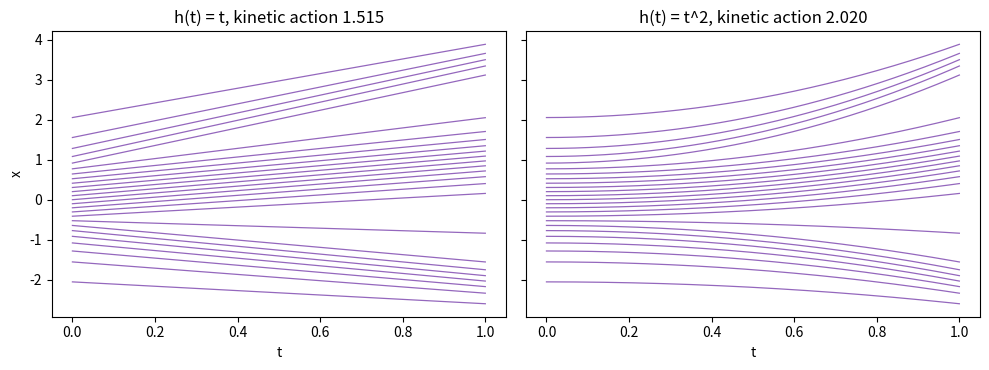
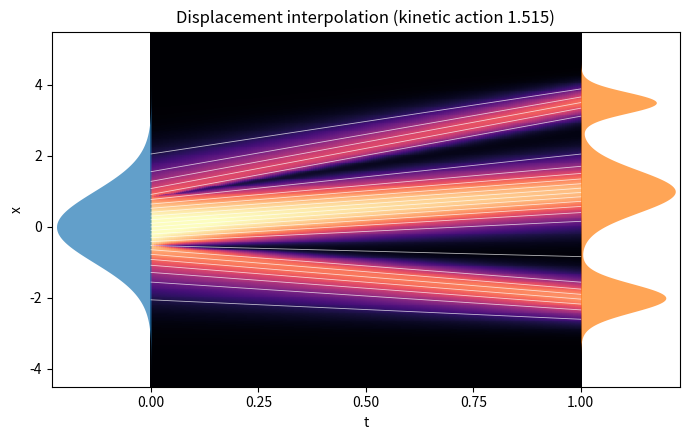
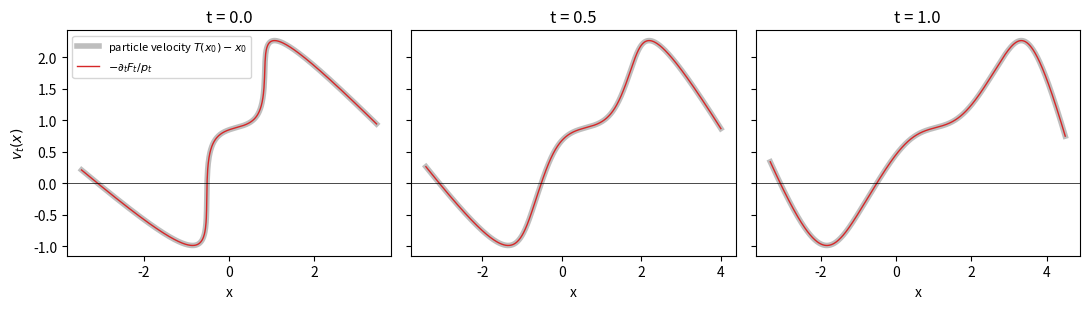
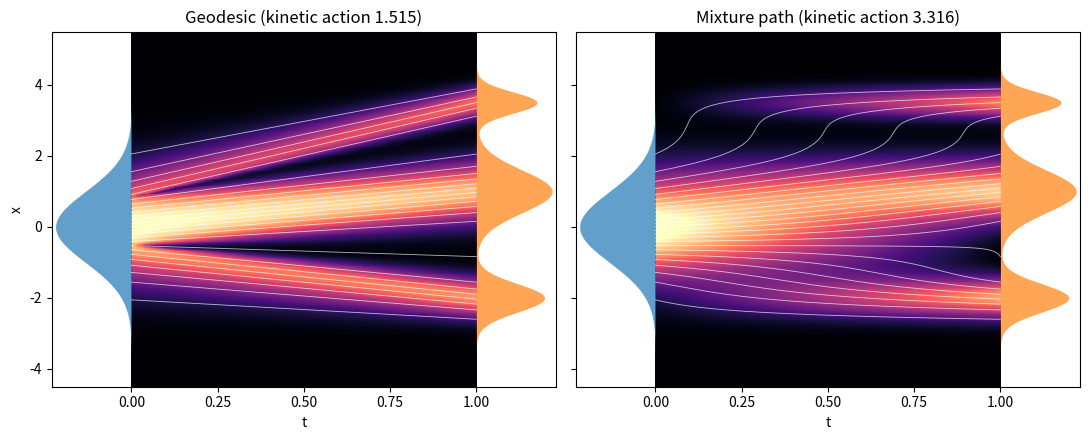

These charts were generated, in order, by the following Python code:
import numpy as np
import matplotlib.pyplot as plt
from scipy import sparse, stats
from scipy.optimize import linprog
from scipy.special import logsumexp
from scipy.stats import norm

# Source p_0 is the standard normal N(0, 1). Target p_1 is this Gaussian mixture.
PI = np.array([0.3, 0.5, 0.2])
MU = np.array([-2.0, 1.0, 3.5])
SIGMA = np.array([0.4, 0.6, 0.3])
U_CLIP = 1e-12  # quantile levels are clipped to [U_CLIP, 1 - U_CLIP]


def mixture_pdf(x, pi=PI, mu=MU, sigma=SIGMA):
    x = np.asarray(x, dtype=float)[..., None]
    return np.sum(pi * norm.pdf(x, mu, sigma), axis=-1)


def mixture_cdf(x, pi=PI, mu=MU, sigma=SIGMA):
    x = np.asarray(x, dtype=float)[..., None]
    return np.sum(pi * norm.cdf(x, mu, sigma), axis=-1)


def mixture_ppf(u, pi=PI, mu=MU, sigma=SIGMA, iters=64):
    """Quantile function F_1^{-1}(u) by vectorized bisection on the mixture CDF.

    The root lies between the smallest and the largest component quantile at level u.
    """
    u = np.clip(np.asarray(u, dtype=float), U_CLIP, 1 - U_CLIP)
    q = mu + sigma * norm.ppf(u)[..., None]
    lo, hi = q.min(axis=-1), q.max(axis=-1)
    for _ in range(iters):
        mid = 0.5 * (lo + hi)
        below = mixture_cdf(mid, pi, mu, sigma) < u
        lo = np.where(below, mid, lo)
        hi = np.where(below, hi, mid)
    return 0.5 * (lo + hi)


def monge_map(x0, pi=PI, mu=MU, sigma=SIGMA):
    """Increasing map T = F_1^{-1} o F_0 from N(0, 1) to the mixture."""
    return mixture_ppf(norm.cdf(x0), pi, mu, sigma)


def w2_squared(n_quad=20000, pi=PI, mu=MU, sigma=SIGMA):
    """W_2^2(p_0, p_1) as the integral of (F_0^{-1} - F_1^{-1})^2 over (0, 1), midpoint rule."""
    u = (np.arange(n_quad) + 0.5) / n_quad
    return np.mean((norm.ppf(u) - mixture_ppf(u, pi, mu, sigma)) ** 2)


def fm_path_density(t, x, pi=PI, mu=MU, sigma=SIGMA):
    """Density of x_t = (1 - t) x_0 + t x_1 with x_0 ~ N(0, 1) and x_1 ~ p_1 independent."""
    s = np.sqrt((1 - t) ** 2 + t**2 * sigma**2)
    return mixture_pdf(x, pi, t * mu, s)


def plot_transport(ax, t_grid, x_grid, density, trajectories=None, title="",
                   action=None, edge=0.22):
    """Standard figure: heatmap of p_t(x) with time on the horizontal axis.

    density has shape (len(x_grid), len(t_grid)). The source and target columns are
    drawn as profiles outside the left and right edges. trajectories, if given, has
    shape (len(t_grid), n_particles). action, if given, is reported in the title.
    """
    vmax = np.quantile(density, 0.995)
    ax.pcolormesh(t_grid, x_grid, density, shading="auto", cmap="magma", vmin=0, vmax=vmax)
    for col, side, color in ((0, -1, "tab:blue"), (-1, 1, "tab:orange")):
        profile = density[:, col] / density[:, col].max()
        t_edge = t_grid[col]
        ax.fill_betweenx(x_grid, t_edge, t_edge + side * edge * profile,
                         color=color, alpha=0.7, lw=0)
    if trajectories is not None:
        ax.plot(t_grid, trajectories, color="white", lw=0.6, alpha=0.7)
    ax.set_xlim(t_grid[0] - 1.05 * edge, t_grid[-1] + 1.05 * edge)
    ax.set_ylim(x_grid[0], x_grid[-1])
    ax.set_xticks(np.linspace(t_grid[0], t_grid[-1], 5))
    ax.set_xlabel("t")
    ax.set_ylabel("x")
    if action is not None:
        title = f"{title} (kinetic action {action:.3f})" if title else f"kinetic action {action:.3f}"
    ax.set_title(title)

from scipy.integrate import quad
from scipy.interpolate import CubicSpline

T_GRID = np.linspace(0, 1, 201)
X_GRID = np.linspace(-6, 7, 2001)

# Fine grid of source points for pushing densities forward. Beyond |x_0| = 6.5 the
# quantile level Phi(x_0) approaches U_CLIP and T(x_0) stops being accurate.
X0_FINE = np.linspace(-6.5, 6.5, 20001)
T_FINE = monge_map(X0_FINE)
T_PRIME_FINE = norm.pdf(X0_FINE) / mixture_pdf(T_FINE)   # T'(x_0) = p_0(x_0) / p_1(T(x_0))
LEVELS = np.linspace(0.02, 0.98, 25)                     # quantile levels of plotted particles

w2 = w2_squared()
schedules = {"h(t) = t": (lambda t: t, lambda t: 1.0),
             "h(t) = t^2": (lambda t: t**2, lambda t: 2 * t)}
actions = {name: w2 * quad(lambda t: dh(t) ** 2, 0, 1)[0] for name, (h, dh) in schedules.items()}
for name, a in actions.items():
    print(f"kinetic action, {name}: {a:.4f}  (ratio to W_2^2: {a / w2:.4f})")

h_ratio = quad(lambda t: (2*t)**2, 0, 1)[0]
assert abs(h_ratio - 4/3) < 1e-9
A_h = w2_squared() * h_ratio                     # action of h(t) = t^2
assert A_h > w2_squared()
assert abs(actions["h(t) = t"] - w2_squared()) < 1e-12 and abs(actions["h(t) = t^2"] - A_h) < 1e-9

src = norm.ppf(LEVELS)
tgt = monge_map(src)
fig, axes = plt.subplots(1, 2, figsize=(10, 3.8), sharey=True)
for ax, (name, (h, dh)) in zip(axes, schedules.items()):
    paths = src[None, :] + h(T_GRID)[:, None] * (tgt - src)[None, :]
    ax.plot(T_GRID, paths, color="tab:purple", lw=0.9)
    ax.set_title(f"{name}, kinetic action {actions[name]:.3f}")
    ax.set_xlabel("t")
axes[0].set_ylabel("x")
plt.tight_layout()
plt.show()

def _source_point(t, x):
    """The source point x_0 whose straight path reaches x at time t (x is clipped to the range)."""
    x_t = (1 - t) * X0_FINE + t * T_FINE
    return CubicSpline(x_t, X0_FINE)(np.clip(x, x_t[0], x_t[-1]))


def geodesic_density(t, x):
    """Density of x_t = (1 - t) x_0 + t T(x_0), pushed forward from the fine source grid."""
    x_t = (1 - t) * X0_FINE + t * T_FINE
    p = norm.pdf(X0_FINE) / (1 - t + t * T_PRIME_FINE)
    # Cubic, not linear, interpolation: where the map stretches the grid, linear
    # interpolation errs by about 0.1% and the 1D field formula divides by p_t.
    inside = (x >= x_t[0]) & (x <= x_t[-1])
    return np.where(inside, CubicSpline(x_t, p)(np.clip(x, x_t[0], x_t[-1])), 0.0)


def geodesic_cdf(t, x):
    """F_t(x) = F_0(x_0) for the source point x_0 that reaches x at time t."""
    return norm.cdf(_source_point(t, x))


def geodesic_field(t_grid, x_grid):
    """v_t(x) = T(x_0) - x_0 at the source point of x, shape (len(x_grid), len(t_grid))."""
    v = np.empty((len(x_grid), len(t_grid)))
    for j, t in enumerate(t_grid):
        x0 = _source_point(t, x_grid)
        v[:, j] = monge_map(x0) - x0
    return v


def kinetic_action(density_fn, field, t_grid, x_grid):
    """Integral of p_t v_t^2 over x and t by the trapezoid rule, skipping nan cells of field."""
    p = np.stack([density_fn(t, x_grid) for t in t_grid], axis=1)
    integrand = np.where(np.isfinite(field), p * np.nan_to_num(field) ** 2, 0.0)
    return np.trapezoid(np.trapezoid(integrand, x_grid, axis=0), t_grid)

mass = [np.trapezoid(geodesic_density(t, X_GRID), X_GRID) for t in T_GRID]
v_lagr = geodesic_field(T_GRID, X_GRID)
action_geo = kinetic_action(geodesic_density, v_lagr, T_GRID, X_GRID)
print(f"total mass of p_t over the grid: between {min(mass):.5f} and {max(mass):.5f}")
print(f"kinetic action of the geodesic: {action_geo:.4f} ; W_2^2: {w2:.4f}")

mass = [np.trapezoid(geodesic_density(t, X_GRID), X_GRID) for t in T_GRID]
assert np.allclose(mass, 1, atol=1e-3)
v_lagr = geodesic_field(T_GRID, X_GRID)          # T(x0) - x0 at the preimage of x
assert abs(kinetic_action(geodesic_density, v_lagr, T_GRID, X_GRID) / w2_squared() - 1) < 5e-3

x_plot = np.linspace(-4.5, 5.5, 401)
p_geo = np.stack([geodesic_density(t, x_plot) for t in T_GRID], axis=1)
src = norm.ppf(LEVELS)
straight = (1 - T_GRID)[:, None] * src[None, :] + T_GRID[:, None] * monge_map(src)[None, :]
fig, ax = plt.subplots(figsize=(7, 4.5))
plot_transport(ax, T_GRID, x_plot, p_geo, trajectories=straight,
               title="Displacement interpolation", action=action_geo)
plt.tight_layout()
plt.show()

def field_from_cdf(cdf_fn, density_fn, t_grid, x_grid, dt=1e-4):
    """v_t(x) = -dF_t(x)/dt / p_t(x) on the grid, nan where p_t(x) <= 1e-3.

    Central differences in t inside (0, 1); second-order one-sided differences at t = 0
    and t = 1, so the path is never evaluated outside [0, 1].
    """
    v = np.empty((len(x_grid), len(t_grid)))
    for j, t in enumerate(t_grid):
        F = lambda s: cdf_fn(s, x_grid)
        if t - dt < 0:
            dF = (-3 * F(t) + 4 * F(t + dt) - F(t + 2 * dt)) / (2 * dt)
        elif t + dt > 1:
            dF = (3 * F(t) - 4 * F(t - dt) + F(t - 2 * dt)) / (2 * dt)
        else:
            dF = (F(t + dt) - F(t - dt)) / (2 * dt)
        p = density_fn(t, x_grid)
        v[:, j] = np.where(p > 1e-3, -dF / np.maximum(p, 1e-3), np.nan)
    return v

v_cdf = field_from_cdf(geodesic_cdf, geodesic_density, T_GRID, X_GRID)
mask = np.isfinite(v_cdf)
print(f"largest |v from the CDF - v from the particles| where p_t > 1e-3: "
      f"{np.max(np.abs(v_cdf[mask] - v_lagr[mask])):.1e}")

v_cdf = field_from_cdf(geodesic_cdf, geodesic_density, T_GRID, X_GRID)
mask = np.isfinite(v_cdf)
assert np.max(np.abs(v_cdf[mask] - v_lagr[mask])) < 1e-3
assert np.max(np.abs(v_cdf[mask] - v_lagr[mask])) < 1e-4   # the two computations agree to 1e-4

fig, axes = plt.subplots(1, 3, figsize=(11, 3.2), sharey=True)
for ax, t in zip(axes, (0.0, 0.5, 1.0)):
    j = np.argmin(np.abs(T_GRID - t))
    keep = mask[:, j]
    ax.plot(X_GRID[keep], v_lagr[keep, j], color="tab:gray", lw=4, alpha=0.5,
            label="particle velocity $T(x_0) - x_0$")
    ax.plot(X_GRID[keep], v_cdf[keep, j], color="tab:red", lw=1,
            label=r"$-\partial_t F_t / p_t$")
    ax.axhline(0, color="black", lw=0.5)
    ax.set_title(f"t = {t:.1f}")
    ax.set_xlabel("x")
axes[0].set_ylabel("$v_t(x)$")
axes[0].legend(loc="upper left", fontsize=8)
plt.tight_layout()
plt.show()

def mix_path_density(t, x):
    return (1 - t) * norm.pdf(x) + t * mixture_pdf(x)


def mix_path_cdf(t, x):
    return (1 - t) * norm.cdf(x) + t * mixture_cdf(x)


def path_quantile(cdf_fn, t, u, lo=-8.0, hi=9.0, iters=60):
    """F_t^{-1}(u) by vectorized bisection on the path CDF."""
    lo, hi = np.full_like(u, lo), np.full_like(u, hi)
    for _ in range(iters):
        mid = 0.5 * (lo + hi)
        below = cdf_fn(t, mid) < u
        lo, hi = np.where(below, mid, lo), np.where(below, hi, mid)
    return 0.5 * (lo + hi)

v_mix = field_from_cdf(mix_path_cdf, mix_path_density, T_GRID, X_GRID)
action_mix = kinetic_action(mix_path_density, v_mix, T_GRID, X_GRID)
print(f"kinetic energy of the mixture path where p_t > 1e-3: {action_mix:.4f}"
      f"  ({action_mix / w2:.2f} times W_2^2)")

v_mix = field_from_cdf(mix_path_cdf, mix_path_density, T_GRID, X_GRID)
assert kinetic_action(mix_path_density, v_mix, T_GRID, X_GRID) > 1.01 * w2_squared()
assert kinetic_action(mix_path_density, v_mix, T_GRID, X_GRID) > 2 * w2_squared()   # more than twice W_2^2
mix_traj = np.stack([path_quantile(mix_path_cdf, t, LEVELS) for t in T_GRID])
assert np.allclose(mix_traj[0], norm.ppf(LEVELS), atol=1e-9)
assert np.allclose(mix_traj[-1], mixture_ppf(LEVELS), atol=1e-9)

p_mix = np.stack([mix_path_density(t, x_plot) for t in T_GRID], axis=1)
fig, axes = plt.subplots(1, 2, figsize=(11, 4.5), sharey=True)
plot_transport(axes[0], T_GRID, x_plot, p_geo, trajectories=straight,
               title="Geodesic", action=action_geo)
plot_transport(axes[1], T_GRID, x_plot, p_mix, trajectories=mix_traj,
               title="Mixture path", action=action_mix)
axes[1].set_ylabel("")
plt.tight_layout()
plt.show()
